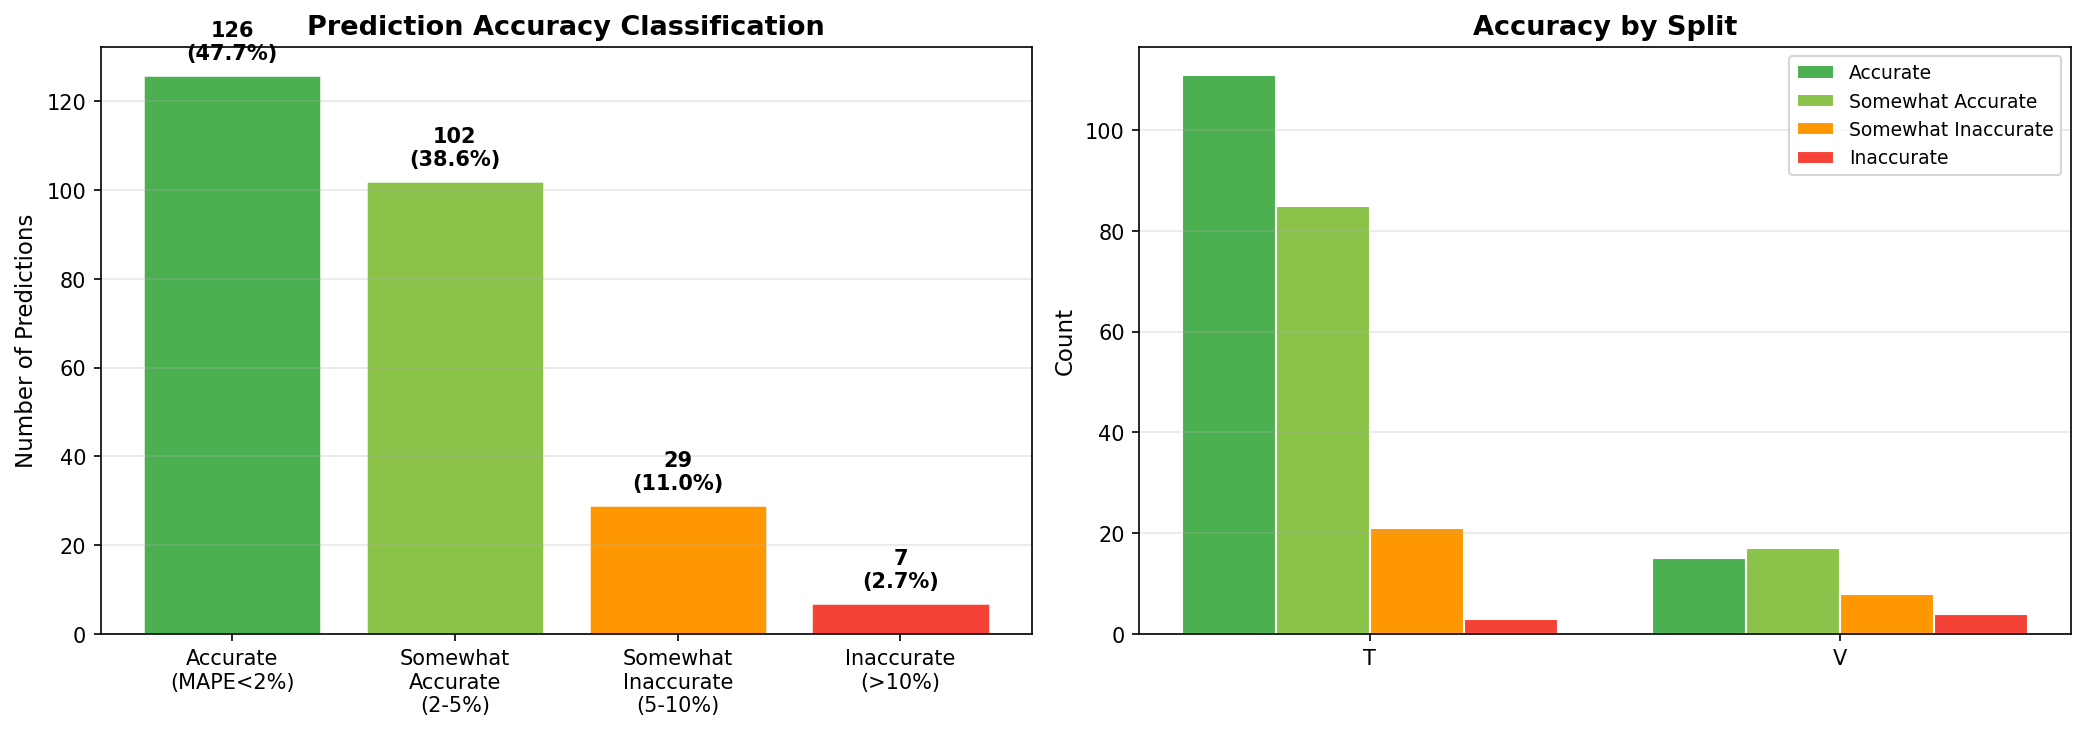

The data file committed next to this chart (first rows):
split, season_year, district_id, district_name, state_name, actual_yield, predicted_yield, mape_percent, accuracy_category
t, 2017, IND013014, Mewat, Haryana, 4320, 4389, 1.59, accurate
t, 2017, IND013015, Palwal, Haryana, 4550, 4261, 6.355, somewhat_inaccurate
t, 2017, IND013018, Rewari, Haryana, 4900, 4387, 10.47, inaccurate
t, 2017, IND013004, Faridabad, Haryana, 4450, 4395, 1.241, accurate
t, 2017, IND013006, Gurgaon, Haryana, 4910, 4689, 4.497, somewhat_accurate
t, 2017, IND013008, Jhajjar, Haryana, 4650, 4520, 2.792, somewhat_accurate
t, 2017, IND013021, Sonepat, Haryana, 5070, 4960, 2.167, somewhat_accurate
t, 2017, IND013017, Panipat, Haryana, 5190, 5011, 3.441, somewhat_accurate
t, 2017, IND013013, Mahendragarh, Haryana, 4270, 4225, 1.061, accurate
t, 2017, IND013003, Charkhi Dadri, Haryana, 4120, 4251, 3.19, somewhat_accurate
t, 2017, IND013002, Bhiwani, Haryana, 4320, 4058, 6.061, somewhat_inaccurate
t, 2017, IND013019, Rohtak, Haryana, 4630, 4667, 0.8071, accurate
t, 2017, IND013007, Hissar, Haryana, 4910, 4896, 0.2829, accurate
t, 2017, IND013009, Jind, Haryana, 5050, 5119, 1.363, accurate
t, 2017, IND013005, Fatehabad, Haryana, 5380, 5305, 1.392, accurate
t, 2017, IND013020, Sirsa, Haryana, 5060, 5072, 0.2449, accurate
t, 2017, IND013010, Kaithal, Haryana, 4830, 5042, 4.396, somewhat_accurate
t, 2017, IND028013, Mansa, Punjab, 5170, 5127, 0.831, accurate
t, 2017, IND013011, Karnal, Haryana, 4920, 5069, 3.018, somewhat_accurate
t, 2017, IND013012, Kurukshetra, Haryana, 4820, 4982, 3.353, somewhat_accurate
t, 2017, IND013022, Yamuna Nagar, Haryana, 4780, 4896, 2.421, somewhat_accurate
t, 2017, IND013001, Ambala, Haryana, 4650, 4816, 3.564, somewhat_accurate
t, 2017, IND028015, Mohali, Punjab, 4960, 4845, 2.313, somewhat_accurate
t, 2017, IND013016, Panchkula, Haryana, 3740, 3763, 0.6113, accurate
t, 2017, IND028003, Bathinda, Punjab, 5300, 5314, 0.2592, accurate
t, 2017, IND028019, Patiala, Punjab, 5270, 5201, 1.303, accurate
t, 2017, IND028021, Sangrur, Punjab, 5550, 5459, 1.641, accurate
t, 2017, IND028016, Muktsar, Punjab, 5250, 5329, 1.513, accurate
t, 2017, IND028006, Fazilka, Punjab, 4800, 4908, 2.25, somewhat_accurate
t, 2017, IND028002, Barnala, Punjab, 5340, 5327, 0.2526, accurate
t, 2017, IND028004, Faridkot, Punjab, 5340, 5283, 1.077, accurate
t, 2017, IND028005, Fatehgarh Sahib, Punjab, 5340, 5294, 0.8611, accurate
t, 2017, IND028014, Moga, Punjab, 5190, 5305, 2.217, somewhat_accurate
t, 2017, IND028012, Ludhiana, Punjab, 5140, 5204, 1.246, accurate
t, 2017, IND028007, Firozpur, Punjab, 5220, 5112, 2.068, somewhat_accurate
t, 2017, IND028020, Rupnagar, Punjab, 4870, 4927, 1.165, accurate
t, 2017, IND028017, Nawan Shehar, Punjab, 5000, 5086, 1.724, accurate
t, 2017, IND028010, Jalandhar, Punjab, 5060, 5056, 0.08514, accurate
t, 2017, IND028022, Tarn Taran, Punjab, 4680, 4816, 2.901, somewhat_accurate
t, 2017, IND028011, Kapurthala, Punjab, 4840, 4926, 1.772, accurate
t, 2017, IND028009, Hoshiarpur, Punjab, 4340, 4485, 3.342, somewhat_accurate
t, 2017, IND028001, Amritsar, Punjab, 4870, 4849, 0.4222, accurate
t, 2017, IND028008, Gurdaspur, Punjab, 4740, 4783, 0.9089, accurate
t, 2017, IND028018, Pathankot, Punjab, 4020, 4047, 0.6622, accurate
t, 2018, IND013014, Mewat, Haryana, 4540, 4518, 0.4912, accurate
t, 2018, IND013015, Palwal, Haryana, 4230, 4406, 4.164, somewhat_accurate
t, 2018, IND013018, Rewari, Haryana, 4950, 4779, 3.456, somewhat_accurate
t, 2018, IND013004, Faridabad, Haryana, 5140, 4629, 9.939, somewhat_inaccurate
t, 2018, IND013006, Gurgaon, Haryana, 4950, 4975, 0.4956, accurate
t, 2018, IND013008, Jhajjar, Haryana, 4760, 4619, 2.956, somewhat_accurate
t, 2018, IND013021, Sonepat, Haryana, 4480, 4827, 7.743, somewhat_inaccurate
t, 2018, IND013017, Panipat, Haryana, 5220, 5073, 2.811, somewhat_accurate
t, 2018, IND013013, Mahendragarh, Haryana, 4740, 4555, 3.899, somewhat_accurate
t, 2018, IND013003, Charkhi Dadri, Haryana, 5000, 4733, 5.348, somewhat_inaccurate
t, 2018, IND013002, Bhiwani, Haryana, 4420, 4372, 1.097, accurate
t, 2018, IND013019, Rohtak, Haryana, 4570, 4508, 1.349, accurate
t, 2018, IND013007, Hissar, Haryana, 4960, 4845, 2.324, somewhat_accurate
t, 2018, IND013009, Jind, Haryana, 5240, 5246, 0.1077, accurate
t, 2018, IND013005, Fatehabad, Haryana, 5380, 5376, 0.08166, accurate
t, 2018, IND013020, Sirsa, Haryana, 5060, 5052, 0.1668, accurate
... 204 more rows
